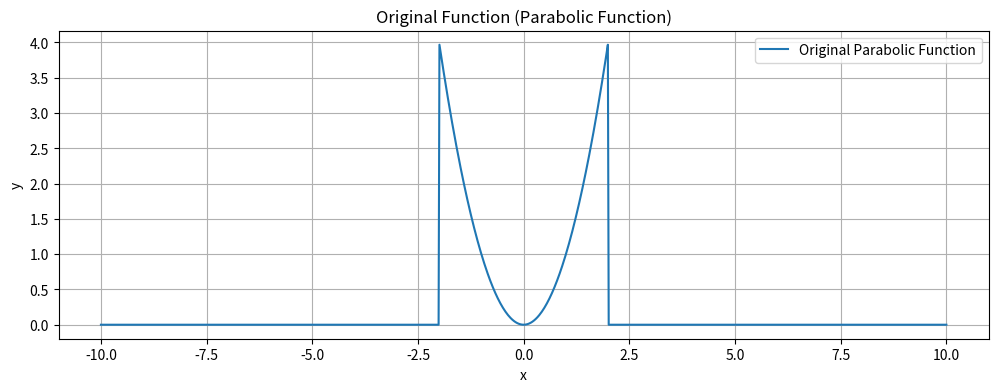
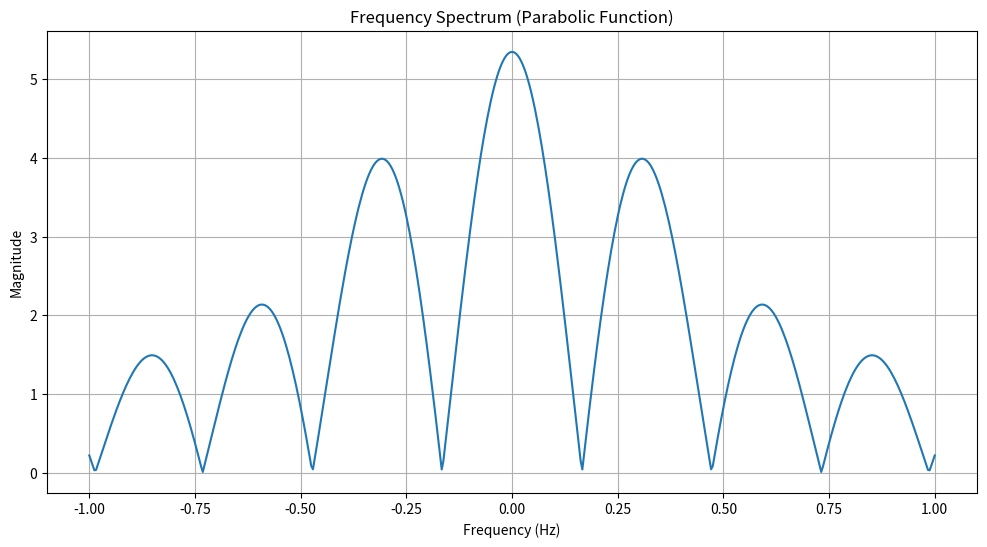
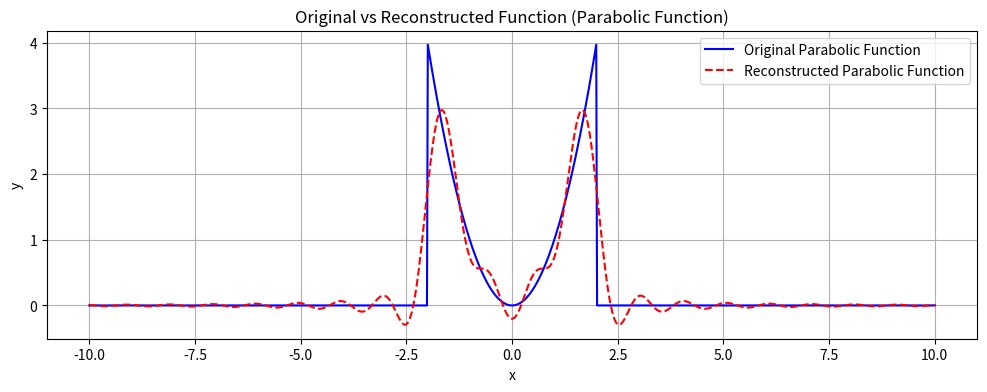
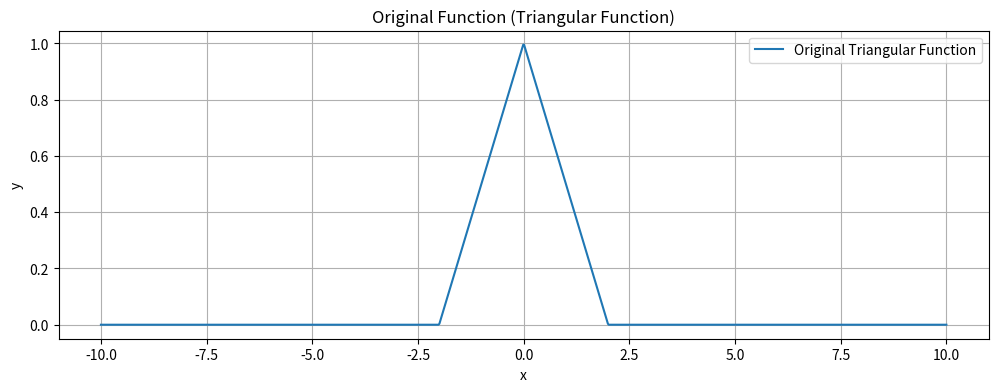
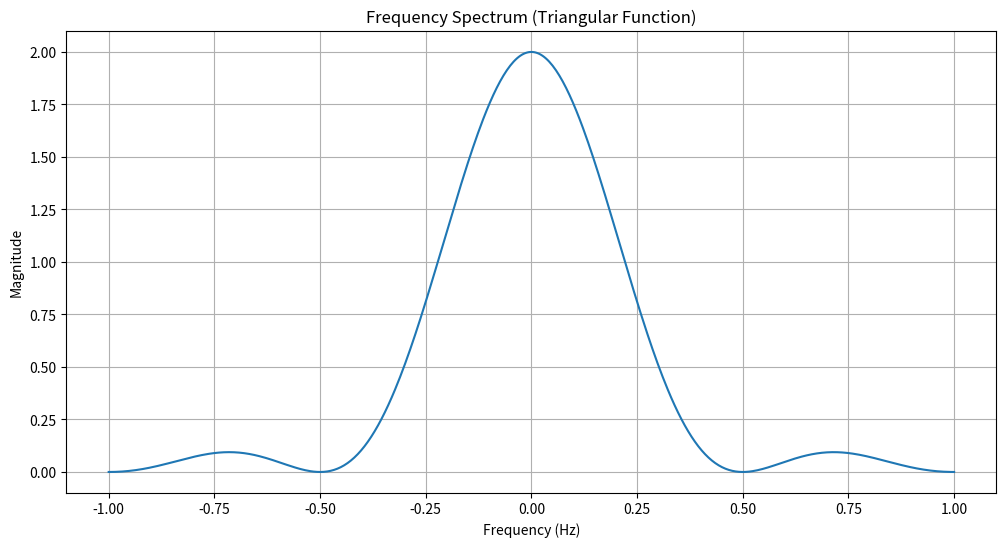
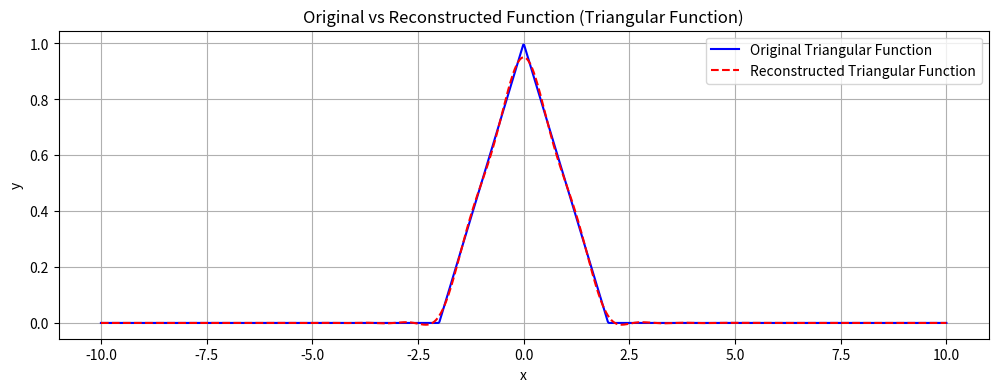
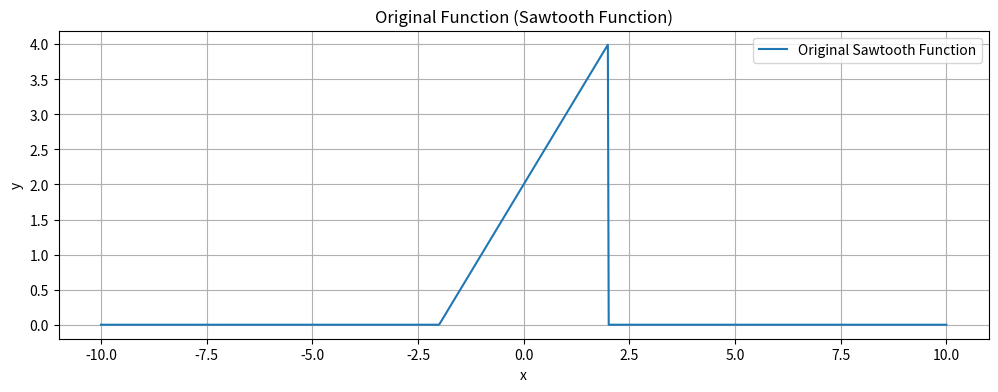
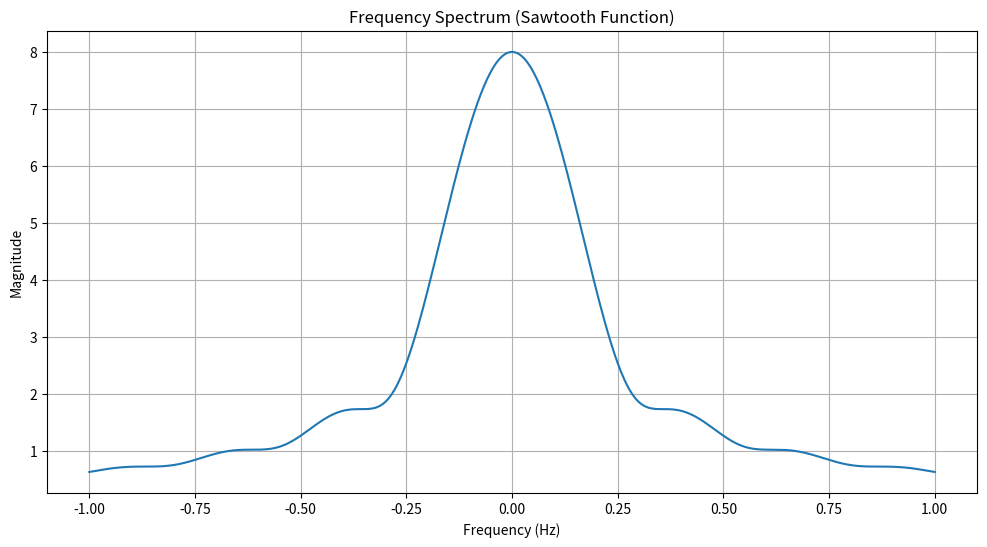
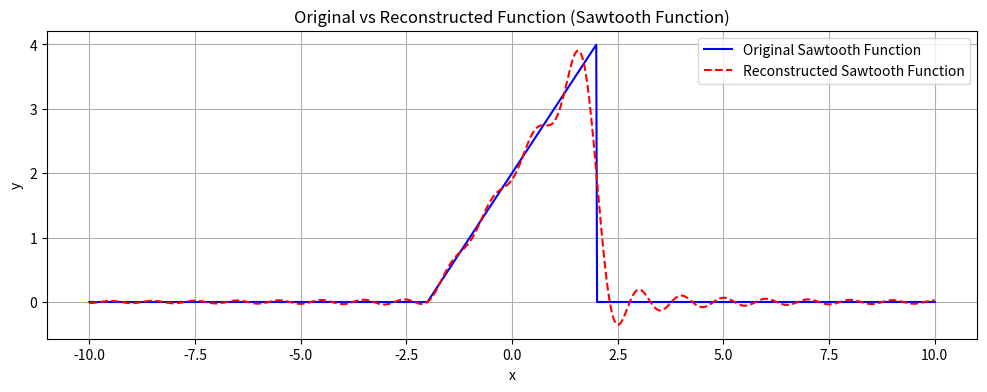
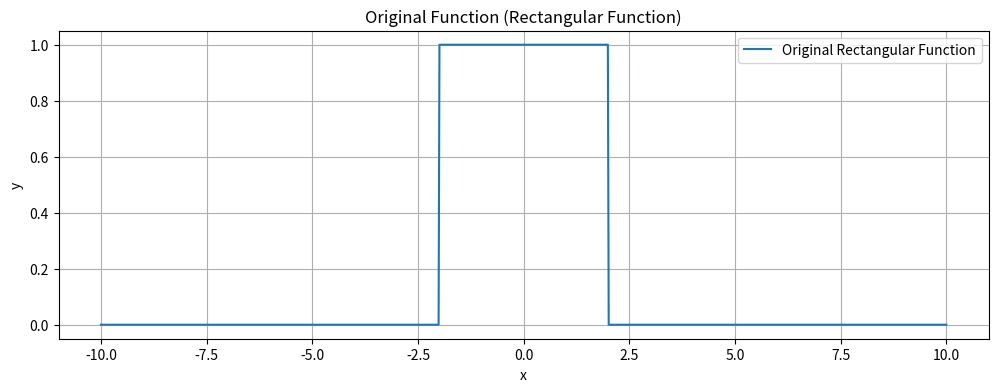
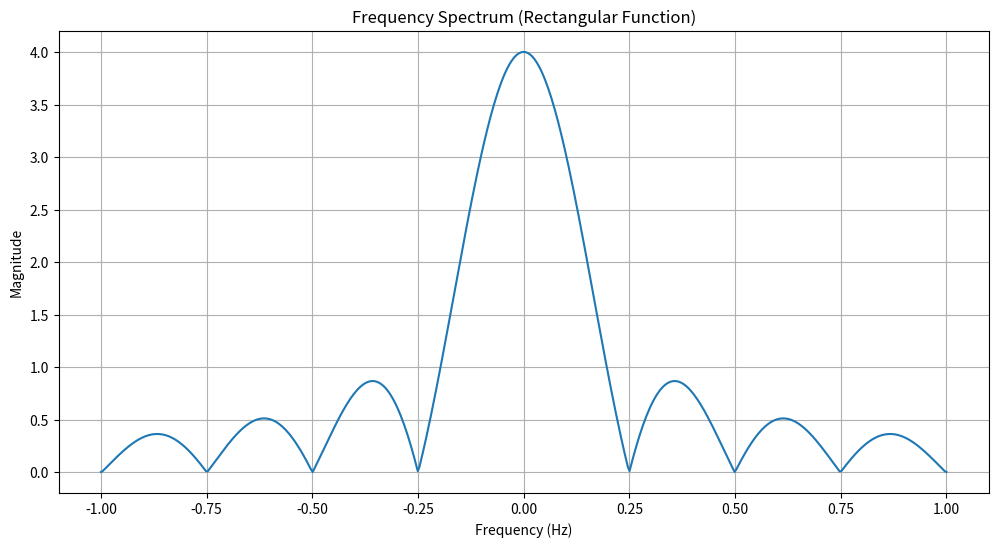
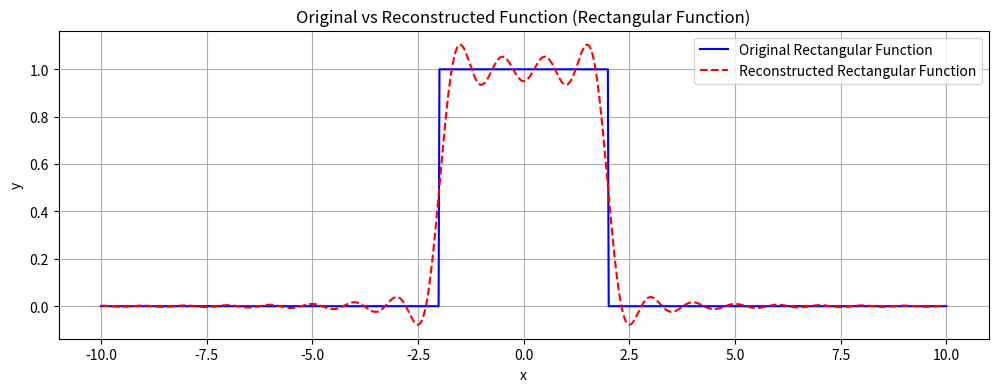

Python code for these plots, in order:
import numpy as np
import matplotlib.pyplot as plt


# Define the functions
def parabolic_function(x):
    """Parabolic function y = x^2 within [-2, 2], 0 elsewhere."""
    return np.where(np.abs(x) <= 2, x ** 2, 0)


def triangular_function(x):
    """Triangular wave with height 1 within [-2, 2], 0 elsewhere."""
    return np.where(np.abs(x) <= 2, 1 - np.abs(x) / 2, 0)


def sawtooth_function(x):
    """Sawtooth wave with slope 1 within [-2, 2], 0 elsewhere."""
    return np.where(np.abs(x) <= 2, (x + 2) , 0)


def rectangular_function(x):
    """Rectangular pulse with height 1 within [-2, 2], 0 elsewhere."""
    return np.where(np.abs(x) <= 2, 1, 0)


# Fourier Transform
def fourier_transform(signal, frequencies, sampled_times):
    num_freqs = len(frequencies)
    ft_result_real = np.zeros(num_freqs)
    ft_result_imag = np.zeros(num_freqs)

    for i, f in enumerate(frequencies):
        cosine_terms = np.cos(2 * np.pi * f * sampled_times)
        sine_terms = np.sin(2 * np.pi * f * sampled_times)
        ft_result_real[i] = np.trapz(signal * cosine_terms, sampled_times)
        ft_result_imag[i] = np.trapz(signal * sine_terms, sampled_times)

    return ft_result_real, ft_result_imag


# Inverse Fourier Transform
def inverse_fourier_transform(ft_signal, frequencies, sampled_times):
    ft_real, ft_imag = ft_signal
    n = len(sampled_times)
    reconstructed_signal = np.zeros(n)

    for i, t in enumerate(sampled_times):
        cosine_terms = np.cos(2 * np.pi * frequencies * t)
        sine_terms = np.sin(2 * np.pi * frequencies * t)
        reconstructed_signal[i] = np.trapz(ft_real * cosine_terms + ft_imag * sine_terms, frequencies)

    return reconstructed_signal


# Visualize each function
def process_and_visualize(function, function_name):
    # Define x values and evaluate the function
    x_values = np.linspace(-10, 10, num=1000)
    y_values = function(x_values)

    # Plot the original function
    plt.figure(figsize=(12, 4))
    plt.plot(x_values, y_values, label=f"Original {function_name}")
    plt.title(f"Original Function ({function_name})")
    plt.xlabel("x")
    plt.ylabel("y")
    plt.legend()
    plt.grid()
    plt.show()

    # Define sampled times and frequency range
    sampled_times = x_values
    frequencies = np.linspace(-1, 1, num=500)  # Adjust frequency range as needed

    # Apply Fourier Transform
    ft_data = fourier_transform(y_values, frequencies, sampled_times)

    # Plot the frequency spectrum
    plt.figure(figsize=(12, 6))
    plt.plot(frequencies, np.sqrt(ft_data[0] ** 2 + ft_data[1] ** 2))
    plt.title(f"Frequency Spectrum ({function_name})")
    plt.xlabel("Frequency (Hz)")
    plt.ylabel("Magnitude")
    plt.grid()
    plt.show()

    # Reconstruct the signal using Inverse Fourier Transform
    reconstructed_y_values = inverse_fourier_transform(ft_data, frequencies, sampled_times)

    # Plot the original and reconstructed functions for comparison
    plt.figure(figsize=(12, 4))
    plt.plot(x_values, y_values, label=f"Original {function_name}", color="blue")
    plt.plot(sampled_times, reconstructed_y_values, label=f"Reconstructed {function_name}", color="red", linestyle="--")
    plt.title(f"Original vs Reconstructed Function ({function_name})")
    plt.xlabel("x")
    plt.ylabel("y")
    plt.legend()
    plt.grid()
    plt.show()


# Process and visualize each function
functions = [
    (parabolic_function, "Parabolic Function"),
    (triangular_function, "Triangular Function"),
    (sawtooth_function, "Sawtooth Function"),
    (rectangular_function, "Rectangular Function")
]

for func, name in functions:
    process_and_visualize(func, name)